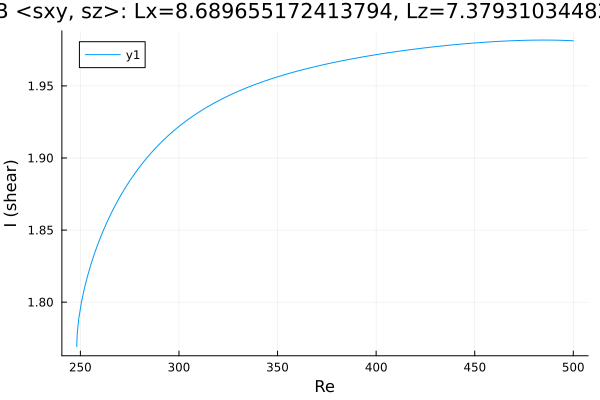

Data behind this chart, as committed beside it:
Re, shear
248.2, 1.769
248.2, 1.769
248.2, 1.769
248.2, 1.769
248.2, 1.769
248.2, 1.769
248.2, 1.769
248.2, 1.77
248.2, 1.77
248.2, 1.77
248.2, 1.771
248.4, 1.779
249.1, 1.788
250.5, 1.8
252, 1.809
253.4, 1.817
254.8, 1.824
256.2, 1.83
257.6, 1.836
259, 1.841
260.4, 1.846
261.9, 1.85
263.3, 1.855
264.7, 1.859
266.1, 1.863
267.5, 1.867
268.9, 1.87
270.3, 1.874
271.8, 1.877
273.2, 1.88
274.6, 1.883
276, 1.886
277.4, 1.889
278.8, 1.892
280.2, 1.894
281.7, 1.897
283.1, 1.899
284.5, 1.901
285.9, 1.904
287.3, 1.906
288.7, 1.908
290.1, 1.91
291.6, 1.912
293, 1.914
294.4, 1.915
295.8, 1.917
297.1, 1.919
298, 1.92
298.7, 1.92
299.1, 1.921
299.4, 1.921
299.6, 1.921
299.7, 1.922
299.8, 1.922
299.9, 1.922
299.9, 1.922
300, 1.922
300, 1.922
300.0, 1.922
300.0, 1.922
... 153 more rows
